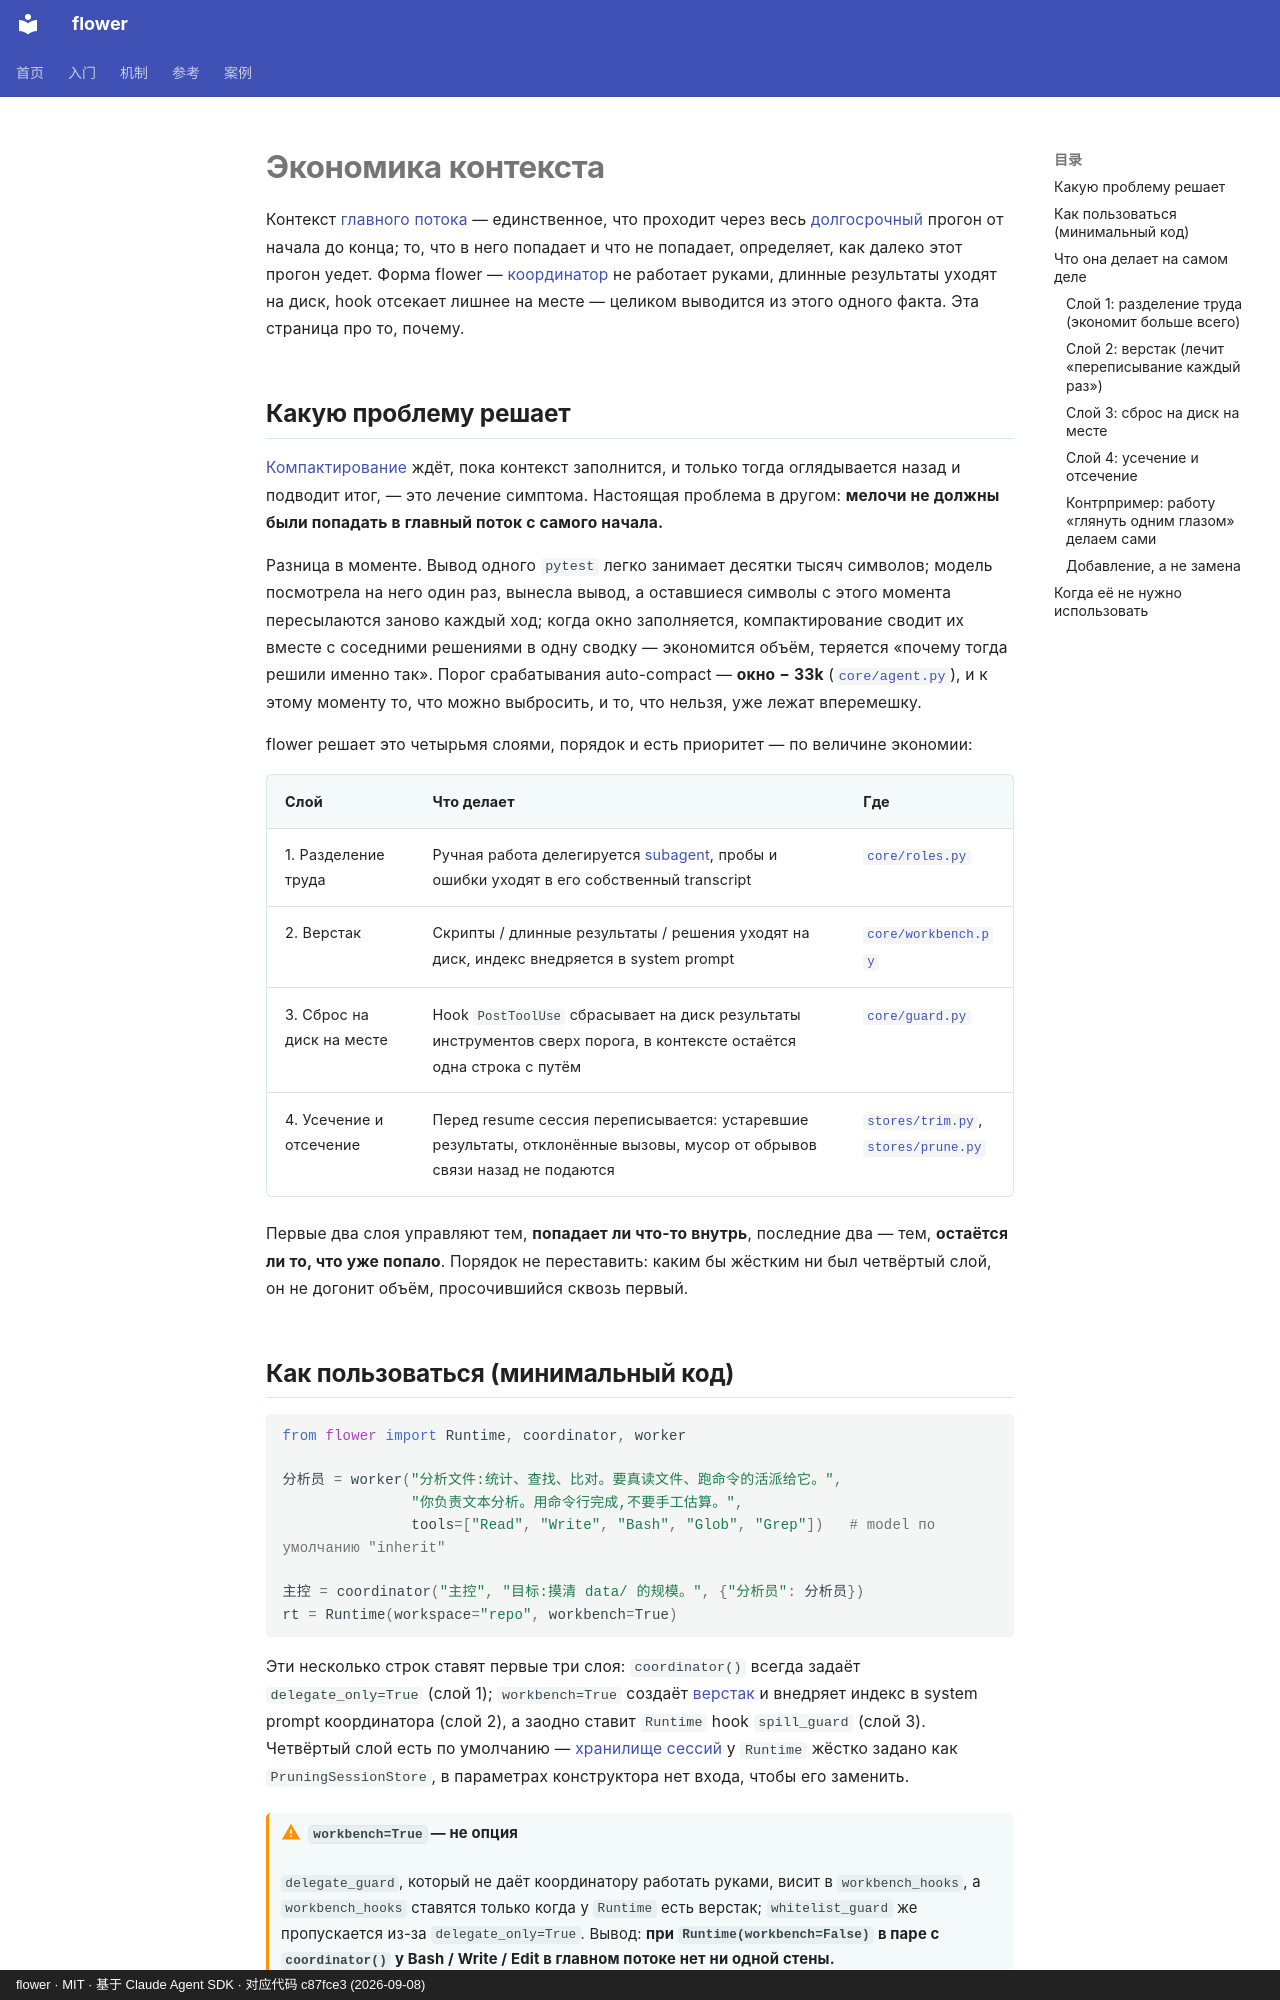

repository: ChenyuHeee/flower · page: ru/guide/context/index.html · generator: mkdocs · copyright: flower · MIT · 基于 Claude Agent SDK · 对应代码 c87fce3 (2026-09-08)

# Экономика контекста

Контекст [главного потока](../reference/glossary.md#主线程) — единственное, что проходит через весь [долгосрочный](../reference/glossary.md#长程) прогон от начала до конца; то, что в него попадает и что не попадает, определяет, как далеко этот прогон уедет. Форма flower — [координатор](../reference/glossary.md#协调者) не работает руками, длинные результаты уходят на диск, hook отсекает лишнее на месте — целиком выводится из этого одного факта. Эта страница про то, почему.

## Какую проблему решает {#解决什么问题}

[Компактирование](../reference/glossary.md#压缩) ждёт, пока контекст заполнится, и только тогда оглядывается назад и подводит итог, — это лечение симптома. Настоящая проблема в другом: **мелочи не должны были попадать в главный поток с самого начала.**

Разница в моменте. Вывод одного `pytest` легко занимает десятки тысяч символов; модель посмотрела на него один раз, вынесла вывод, а оставшиеся символы с этого момента пересылаются заново каждый ход; когда окно заполняется, компактирование сводит их вместе с соседними решениями в одну сводку — экономится объём, теряется «почему тогда решили именно так». Порог срабатывания auto-compact — **окно − 33k** ([`core/agent.py`](https://github.com/ChenyuHeee/flower/blob/main/flower/core/agent.py)), и к этому моменту то, что можно выбросить, и то, что нельзя, уже лежат вперемешку.

flower решает это четырьмя слоями, порядок и есть приоритет — по величине экономии:

| Слой | Что делает | Где |
|---|---|---|
| 1. Разделение труда | Ручная работа делегируется [subagent](../reference/glossary.md#subagent), пробы и ошибки уходят в его собственный transcript | [`core/roles.py`](https://github.com/ChenyuHeee/flower/blob/main/flower/core/roles.py) |
| 2. Верстак | Скрипты / длинные результаты / решения уходят на диск, индекс внедряется в system prompt | [`core/workbench.py`](https://github.com/ChenyuHeee/flower/blob/main/flower/core/workbench.py) |
| 3. Сброс на диск на месте | Hook `PostToolUse` сбрасывает на диск результаты инструментов сверх порога, в контексте остаётся одна строка с путём | [`core/guard.py`](https://github.com/ChenyuHeee/flower/blob/main/flower/core/guard.py) |
| 4. Усечение и отсечение | Перед resume сессия переписывается: устаревшие результаты, отклонённые вызовы, мусор от обрывов связи назад не подаются | [`stores/trim.py`](https://github.com/ChenyuHeee/flower/blob/main/flower/stores/trim.py), [`stores/prune.py`](https://github.com/ChenyuHeee/flower/blob/main/flower/stores/prune.py) |

Первые два слоя управляют тем, **попадает ли что-то внутрь**, последние два — тем, **остаётся ли то, что уже попало**. Порядок не переставить: каким бы жёстким ни был четвёртый слой, он не догонит объём, просочившийся сквозь первый.

## Как пользоваться (минимальный код) {#怎么用最小代码}

```python
from flower import Runtime, coordinator, worker

分析员 = worker("分析文件:统计、查找、比对。要真读文件、跑命令的活派给它。",
               "你负责文本分析。用命令行完成,不要手工估算。",
               tools=["Read", "Write", "Bash", "Glob", "Grep"])   # model по умолчанию "inherit"

主控 = coordinator("主控", "目标:摸清 data/ 的规模。", {"分析员": 分析员})
rt = Runtime(workspace="repo", workbench=True)
```

Эти несколько строк ставят первые три слоя: `coordinator()` всегда задаёт `delegate_only=True` (слой 1); `workbench=True` создаёт [верстак](../reference/glossary.md#工作台) и внедряет индекс в system prompt координатора (слой 2), а заодно ставит `Runtime` hook `spill_guard` (слой 3). Четвёртый слой есть по умолчанию — [хранилище сессий](../reference/glossary.md#会话存储) у `Runtime` жёстко задано как `PruningSessionStore`, в параметрах конструктора нет входа, чтобы его заменить.

!!! warning "`workbench=True` — не опция"
    `delegate_guard`, который не даёт координатору работать руками, висит в `workbench_hooks`, а `workbench_hooks` ставятся только когда у `Runtime` есть верстак; `whitelist_guard` же пропускается из-за `delegate_only=True`. Вывод: **при `Runtime(workbench=False)` в паре с `coordinator()` у Bash / Write / Edit в главном потоке нет ни одной стены.**

## Что она делает на самом деле {#它实际做了什么}
